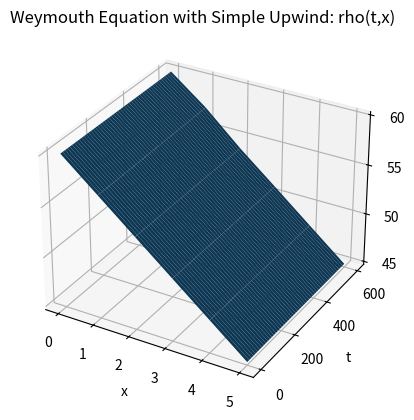
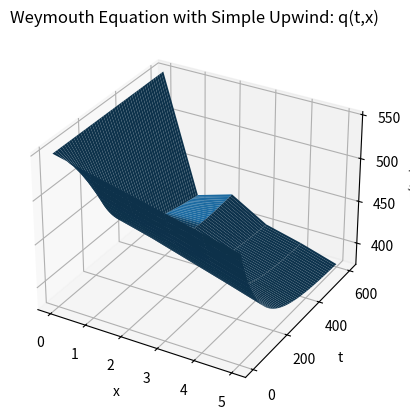
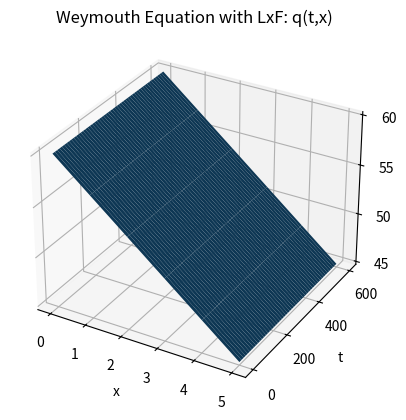
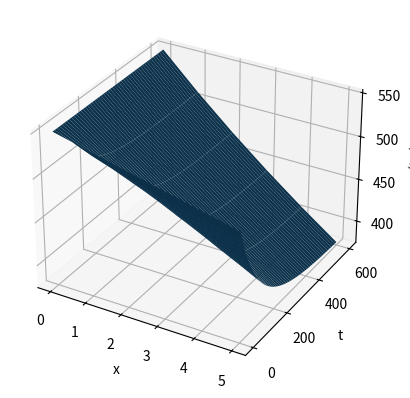
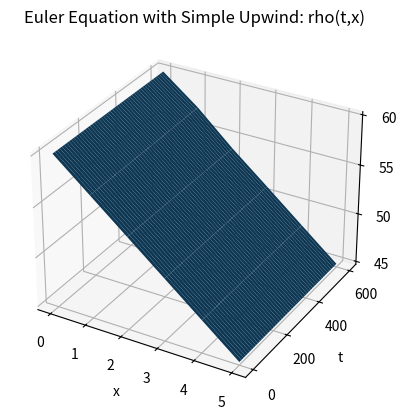
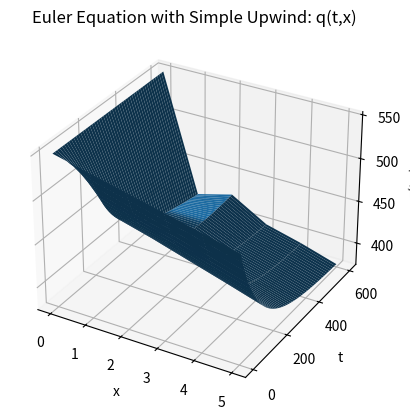
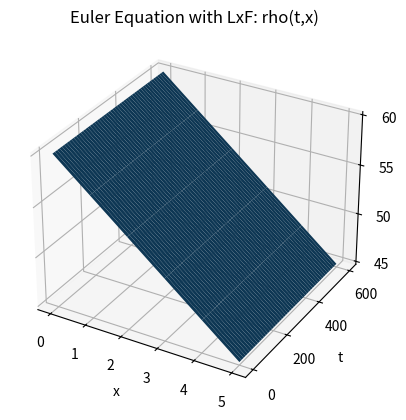
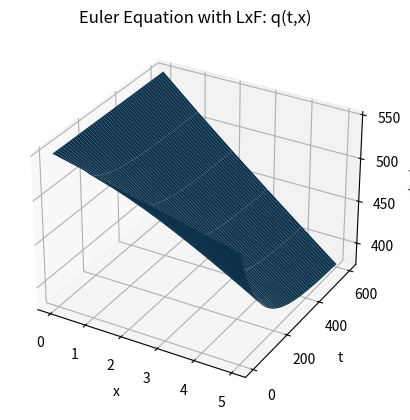

Here is the Python script that generated these plots, in order:
"""
MAIN CODE
Created on Sat Jun 12 19:09:06 2021

The graphics obtained in this simulation are presented in Chapter 6.

@author: katharinaenin
Isothermal Euler and Weymouth Equation with Lax Friedrich Scheme
Initial Conditions: Lemma 1 in Paper "The isothermal Euler equation for ideal gas
with source term".

The purpose of this code is to compare the LxF solution to the graphics in
the paper.
Simulation needs quite some time!
"""
import numpy as np
import matplotlib.pyplot as plt
from math import exp
from mpl_toolkits import mplot3d

a_square = 340*340 #1
T = 5
Lambda = 0.11
LengthOfPipe = 12000
D = 1

n = 6
m = 600

dt = T/m
dx = LengthOfPipe/n

P = np.zeros((n,m))
Q = np.zeros((n,m))

steps_Q = 10
init_Q = 550
for j in range(n):
    Q[j,0] = init_Q - steps_Q*j


steps_P = 3
init_P = 60
for j in range(n):
    P[j,0] = init_P - steps_P*j

Q[0,:] = Q[0,0]
P[0,:] = P[0,0]

X_Arr = np.arange(0,n)
T_Arr = np.arange(0,m)

# Weymouth Gleichung mit LxF
def Weymouth_LxF():
    
    P1 = np.zeros((n,m))
    Q1 = np.zeros((n,m))
    P1[0,:] = P[0,0]
    Q1[0,:] = Q[0,0]
    P1[:,0] = P[:,0]
    Q1[:,0] = Q[:,0]
    Q1[n-1,:] = Q[n-1,:]
    P1[n-1,:] = P[n-1,:]
    for t in range(0,m-1):
        for j in range(1,n-1):
            P1[j,t+1] = 0.5*(P1[j+1,t]+P1[j-1,t]) - (dt/(2*dx))*(Q1[j+1,t]-Q1[j-1,t])
            Q1[j,t+1] = 0.5*(Q1[j+1,t]+Q1[j-1,t]) - a_square*(dt/(2*dx))*0.5*(P1[j+1,t]-P1[j-1,t]) - dt*Lambda/(4*D)*(Q1[j+1,t]*abs(Q1[j+1,t])/P1[j+1,t] + Q1[j-1,t]*abs(Q1[j-1,t])/P1[j-1,t])
            
    return P1, Q1

# Weymouth Gleichung mit Simple Upwind
def Weymouth_SimpleUp():

    P2 = np.zeros((n,m))
    Q2 = np.zeros((n,m))
    P2[0,:] = P[0,0]
    Q2[0,:] = Q[0,0]
    P2[:,0] = P[:,0]
    Q2[:,0] = Q[:,0]
    
    for t in range(0,m-1):
        for j in range(1,n):
            P2[j,t+1] = P2[j,t] - (dt/dx)*(Q2[j,t]-Q2[j-1,t])
            Q2[j,t+1] = Q2[j,t] - a_square*(dt/dx)*(P2[j,t]-P2[j-1,t]) - dt*Lambda/(2*D)*(Q2[j,t]*abs(Q2[j,t])/P2[j,t])
            
    P[n-1,:] = P2[n-1,:]       
    Q[n-1,:] = Q2[n-1,:] 

    return P2, Q2

# Euler Gleichung mit Simple Upwind
def EulerGleichung_SimpleUp():

    P3 = np.zeros((n,m))
    Q3 = np.zeros((n,m))
    P3[0,:] = P[0,0]
    Q3[0,:] = Q[0,0]
    P3[:,0] = P[:,0]
    Q3[:,0] = Q[:,0]
    
    for t in range(0,m-1):
        for j in range(1,n):
            P3[j,t+1] = P3[j,t] - (dt/dx)*(Q3[j,t]-Q3[j-1,t])
            Q3[j,t+1] = Q3[j,t] - (dt/dx)*(Q3[j,t]*Q3[j,t]/P3[j,t] + a_square*P3[j,t] - Q3[j-1,t]*Q3[j-1,t]/P3[j-1,t] - a_square*P3[j-1,t]) - dt*Lambda/(2*D)*(Q3[j,t]*abs(Q3[j,t])/P3[j,t])
    
    return P3, Q3

# Euler Gleichung mit LxF
def EulerGleichung_LxF():
    P4 = np.zeros((n,m))
    Q4 = np.zeros((n,m))
    P4[0,:] = P[0,0]
    Q4[0,:] = Q[0,0]
    P4[:,0] = P[:,0]
    Q4[:,0] = Q[:,0]
    Q4[n-1,:] = Q[n-1,:]
    P4[n-1,:] = P[n-1,:]
    
    for t in range(0,m-1):
        for j in range(1,n-1):
            P4[j,t+1] = 0.5*(P4[j-1,t] + P4[j+1,t]) - (dt/(2*dx))*(Q4[j+1,t]-Q4[j-1,t])
            Q4[j,t+1] = 0.5*(Q4[j-1,t]+Q4[j+1,t]) - (dt/(2*dx))*(Q4[j+1,t]*Q4[j+1,t]/P4[j+1,t] + a_square*P4[j+1,t] - Q4[j-1,t]*Q4[j-1,t]/P4[j-1,t] - a_square*P4[j-1,t]) - dt*Lambda/(4*D)*(Q4[j-1,t]*abs(Q4[j-1,t])/P4[j-1,t]+Q4[j+1,t]*abs(Q4[j+1,t])/P4[j+1,t])
    
    return P4, Q4
    
if __name__ == '__main__':
    EulerPlt = 1
    WeymouthBlt = 1
    SimpleUp_Euler_Blt = 1
    SimpleUp_Weymouth_Blt = 1
    
    if SimpleUp_Weymouth_Blt:
        P1,Q1 = Weymouth_SimpleUp()
        
        X_mesh, T_mesh = np.meshgrid(X_Arr, T_Arr)
        P_Matrix_T = P1.transpose()
        Q_Matrix_T = Q1.transpose()
        
        plt.figure(1)
        ax = plt.axes(projection='3d')
        ax.dist = 11
        ax.set_xlabel('x')
        ax.set_ylabel('t')
        ax.set_zlabel(r'$\rho(t,x)$')
        ax.locator_params(axis='x', nbins = 6)
        ax.locator_params(axis='y', nbins = 5)
        ax.locator_params(axis='z', nbins = 5)
        ax.plot_surface(X_mesh, T_mesh, P_Matrix_T)
        title = 'Weymouth Equation with Simple Upwind: rho(t,x)'
        ax.set_title(title)
        title_file1 = 'Wey_Simpl_P.png'
        plt.savefig(title_file1, dpi=300)
        
        plt.figure(2)
        ax2 = plt.axes(projection='3d')
        ax2.dist = 11
        ax2.set_xlabel('x')
        ax2.set_ylabel('t')
        ax2.set_zlabel('q(t,x)')
        ax2.locator_params(axis='x', nbins = 6)
        ax2.locator_params(axis='y', nbins = 5)
        ax2.locator_params(axis='z', nbins = 5)
        ax2.plot_surface(X_mesh, T_mesh, Q_Matrix_T)
        title = 'Weymouth Equation with Simple Upwind: q(t,x)'
        ax2.set_title(title)
        title_file2 = 'Wey_Simpl_Q.png'
        plt.savefig(title_file2, dpi=300)
    
    if WeymouthBlt:
        P2, Q2 = Weymouth_LxF()
        
        X_mesh, T_mesh = np.meshgrid(X_Arr, T_Arr)
        P_Matrix_T = P2.transpose()
        Q_Matrix_T = Q2.transpose()
        
        plt.figure(3)
        ax = plt.axes(projection='3d')
        ax.dist = 11
        ax.set_xlabel('x')
        ax.set_ylabel('t')
        ax.set_zlabel(r'$\rho(t,x)$')
        ax.locator_params(axis='x', nbins = 6)
        ax.locator_params(axis='y', nbins = 5)
        ax.locator_params(axis='z', nbins = 5)
        ax.plot_surface(X_mesh, T_mesh, P_Matrix_T)
        title = 'Weymouth Equation with LxF: rho(t,x)'
        ax.set_title(title)
        title_file1 = 'Wey_LxF_P.png'
        plt.savefig(title_file1, dpi=300)
        
        plt.figure(4)
        ax2 = plt.axes(projection='3d')
        ax2.dist = 11
        ax2.set_xlabel('x')
        ax2.set_ylabel('t')
        ax2.set_zlabel('q(t,x)')
        ax2.locator_params(axis='x', nbins = 6)
        ax2.locator_params(axis='y', nbins = 5)
        ax2.locator_params(axis='z', nbins = 5)
        ax2.plot_surface(X_mesh, T_mesh, Q_Matrix_T)
        title = 'Weymouth Equation with LxF: q(t,x)'
        ax.set_title(title)
        title_file2 = 'Wey_LxF_Q.png'
        plt.savefig(title_file2, dpi=300)
        
    if SimpleUp_Euler_Blt:
        P3, Q3 = EulerGleichung_SimpleUp()
        
        X_mesh, T_mesh = np.meshgrid(X_Arr, T_Arr)
        P_Matrix_T = P3.transpose()
        Q_Matrix_T = Q3.transpose()
        
        plt.figure(5)
        ax = plt.axes(projection='3d')
        ax.dist = 11
        ax.set_xlabel('x')
        ax.set_ylabel('t')
        ax.set_zlabel(r'$\rho(t,x)$')
        ax.locator_params(axis='x', nbins = 6)
        ax.locator_params(axis='y', nbins = 5)
        ax.locator_params(axis='z', nbins = 5)
        ax.plot_surface(X_mesh, T_mesh, P_Matrix_T)
        title = 'Euler Equation with Simple Upwind: rho(t,x)'
        ax.set_title(title)
        title_file1 = 'Euler_Simpl_P.png'
        plt.savefig(title_file1, dpi=300)
        
        plt.figure(6)
        ax2 = plt.axes(projection='3d')
        ax2.dist = 11
        ax2.set_xlabel('x')
        ax2.set_ylabel('t')
        ax2.set_zlabel('q(t,x)')
        ax2.locator_params(axis='x', nbins = 6)
        ax2.locator_params(axis='y', nbins = 5)
        ax2.locator_params(axis='z', nbins = 5)
        ax2.plot_surface(X_mesh, T_mesh, Q_Matrix_T)
        title = 'Euler Equation with Simple Upwind: q(t,x)'
        ax2.set_title(title)
        title_file2 = 'Euler_Simpl_Q.png'
        plt.savefig(title_file2, dpi=300)
    
    if EulerPlt:
        P4, Q4 = EulerGleichung_LxF()
        
        X_mesh, T_mesh = np.meshgrid(X_Arr, T_Arr)
        P_Matrix_T = P4.transpose()
        Q_Matrix_T = Q4.transpose()
        
        plt.figure(7)
        ax = plt.axes(projection='3d')
        ax.dist = 11
        ax.set_xlabel('x')
        ax.set_ylabel('t')
        ax.set_zlabel(r'$\rho(t,x)$')
        ax.locator_params(axis='x', nbins = 6)
        ax.locator_params(axis='y', nbins = 5)
        ax.locator_params(axis='z', nbins = 5)
        ax.plot_surface(X_mesh, T_mesh, P_Matrix_T)
        title = 'Euler Equation with LxF: rho(t,x)'
        ax.set_title(title)
        title_file1 = 'Euler_LxF_P.png'
        plt.savefig(title_file1, dpi=300)
        
        plt.figure(8)
        ax2 = plt.axes(projection='3d')
        ax2.dist = 11
        ax2.set_xlabel('x')
        ax2.set_ylabel('t')
        ax2.set_zlabel('q(t,x)')
        ax2.locator_params(axis='x', nbins = 6)
        ax2.locator_params(axis='y', nbins = 5)
        ax2.locator_params(axis='z', nbins = 5)
        ax2.plot_surface(X_mesh, T_mesh, Q_Matrix_T)
        title = 'Euler Equation with LxF: q(t,x)'
        ax2.set_title(title)
        title_file2 = 'Euler_LxF_Q.png'
        plt.savefig(title_file2, dpi=300)
        
        